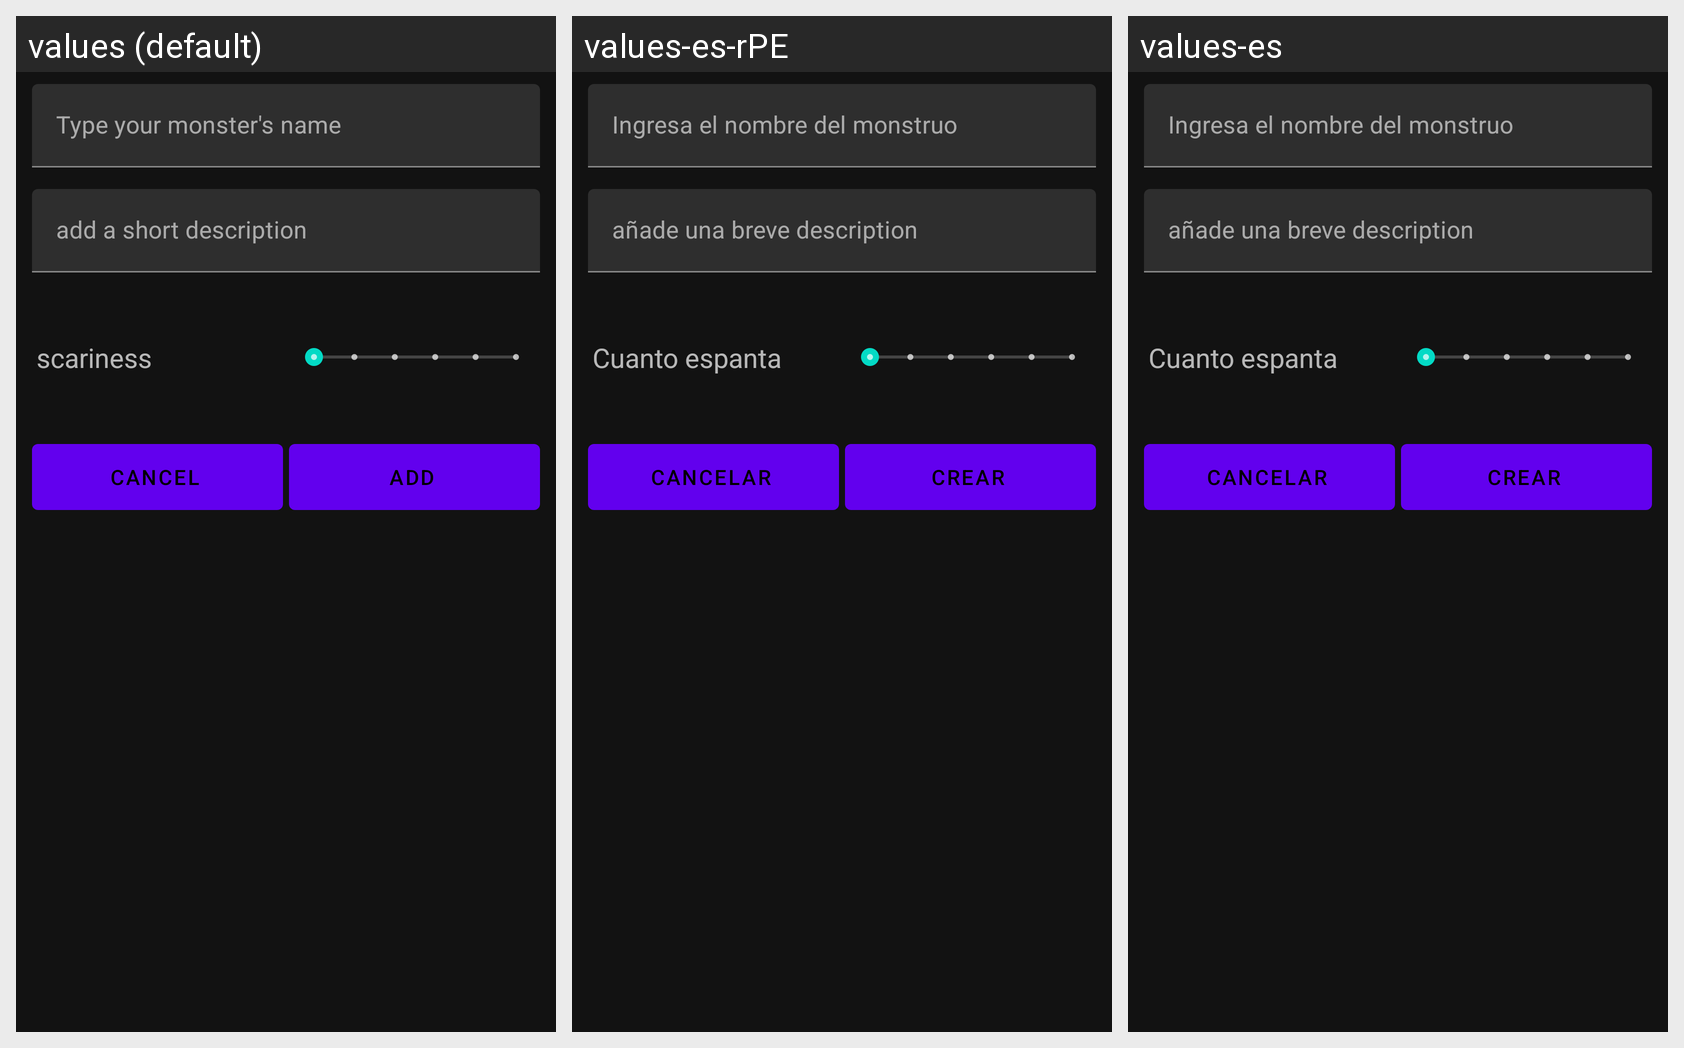

Locale-by-locale string values for the Android screen shown in this grid:
Android screen res/layout/activity_add_monster_scrolling.xml rendered under 3 locales, left to right: values (default), values-es-rPE, values-es. Device: Nexus 5 (rendered at 1080×1920; each locale shown at half size, 540×960, under a caption strip naming it); theme AppTheme.NoActionBar.
Strings drawn on this screen, with the default value and each locale's value (text and hints the layout hard-codes, and strings that could not be matched under every locale, appear in the picture but are not listed):

type_your_monster_s_name_add_monster_scrolling_activity
  values: Type your monster's name
  values-es-rPE: Ingresa el nombre del monstruo
  values-es: Ingresa el nombre del monstruo

scariness_label_add_monster_scrolling_activity
  values: scariness
  values-es-rPE: Cuanto espanta
  values-es: Cuanto espanta

add_a_short_description_add_monster_scrolling_activity
  values: add a short description
  values-es-rPE: añade una breve description
  values-es: añade una breve description

cancel_button_label_add_monster_activity
  values: Cancel
  values-es-rPE: cancelar
  values-es: cancelar

add_button_label_add_monster_scrolling_activity
  values: Add
  values-es-rPE: crear
  values-es: crear
